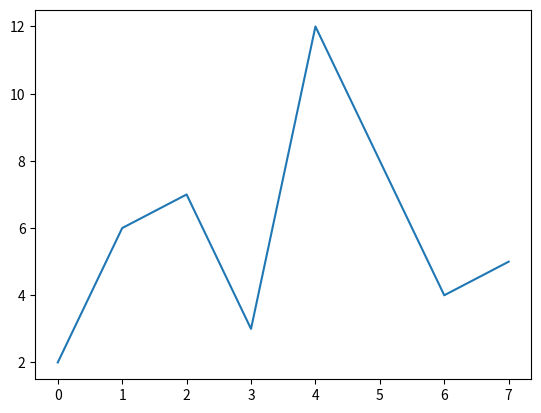

Write the Python code that produced this figure.
# 간단한 꺽은 선 그래프를 그려보자
import matplotlib.pyplot as plt
import numpy as np

a = np.array([2,6,7,3,12,8,4,5,])
plt.plot(a)
plt.show()